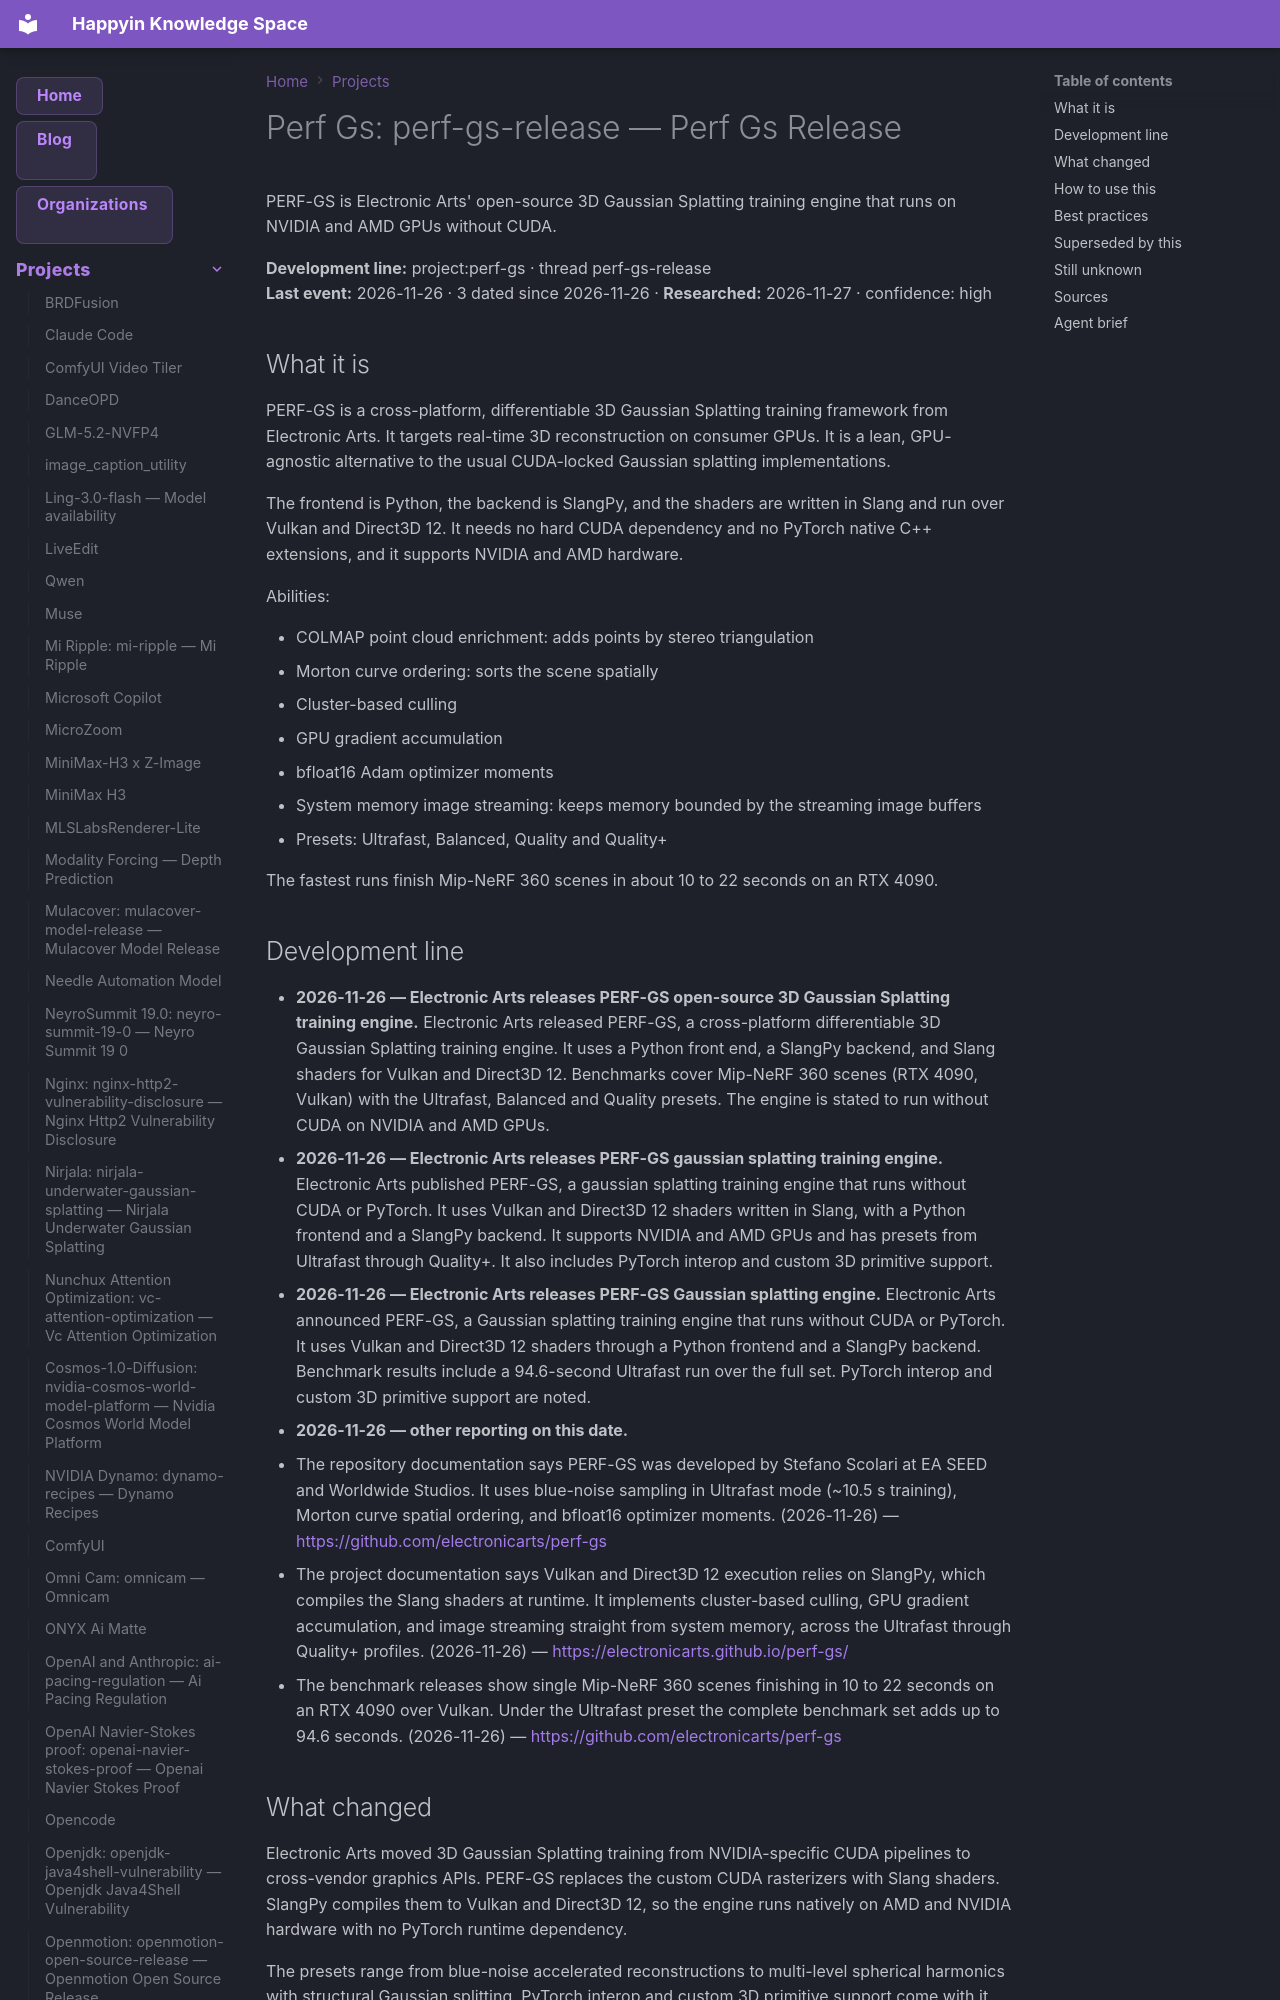

repository: AnastasiyaW/knowledge-space · page: projects/perf-gs/index.html · generator: mkdocs

---
title: "Perf Gs: perf-gs-release — Perf Gs Release"
category: "projects"
date: 2026-11-26
tags: ["perf-gs", "perf-gs-release", "project"]
aliases: ["Perf Gs: perf-gs-release"]
---

# Perf Gs: perf-gs-release — Perf Gs Release

PERF-GS is Electronic Arts' open-source 3D Gaussian Splatting training engine that runs on NVIDIA and AMD GPUs without CUDA.

**Development line:** project:perf-gs · thread perf-gs-release  
**Last event:** 2026-11-26 · 3 dated since 2026-11-26 · **Researched:** 2026-11-27 · confidence: high

## What it is

PERF-GS is a cross-platform, differentiable 3D Gaussian Splatting training framework from Electronic Arts. It targets real-time 3D reconstruction on consumer GPUs. It is a lean, GPU-agnostic alternative to the usual CUDA-locked Gaussian splatting implementations.

The frontend is Python, the backend is SlangPy, and the shaders are written in Slang and run over Vulkan and Direct3D 12. It needs no hard CUDA dependency and no PyTorch native C\+\+ extensions, and it supports NVIDIA and AMD hardware.

Abilities:

- COLMAP point cloud enrichment: adds points by stereo triangulation
- Morton curve ordering: sorts the scene spatially
- Cluster-based culling
- GPU gradient accumulation
- bfloat16 Adam optimizer moments
- System memory image streaming: keeps memory bounded by the streaming image buffers
- Presets: Ultrafast, Balanced, Quality and Quality\+

The fastest runs finish Mip-NeRF 360 scenes in about 10 to 22 seconds on an RTX 4090.

## Development line

- **2026-11-26 — Electronic Arts releases PERF-GS open-source 3D Gaussian Splatting training engine.** Electronic Arts released PERF-GS, a cross-platform differentiable 3D Gaussian Splatting training engine. It uses a Python front end, a SlangPy backend, and Slang shaders for Vulkan and Direct3D 12. Benchmarks cover Mip-NeRF 360 scenes (RTX 4090, Vulkan) with the Ultrafast, Balanced and Quality presets. The engine is stated to run without CUDA on NVIDIA and AMD GPUs.
- **2026-11-26 — Electronic Arts releases PERF-GS gaussian splatting training engine.** Electronic Arts published PERF-GS, a gaussian splatting training engine that runs without CUDA or PyTorch. It uses Vulkan and Direct3D 12 shaders written in Slang, with a Python frontend and a SlangPy backend. It supports NVIDIA and AMD GPUs and has presets from Ultrafast through Quality\+. It also includes PyTorch interop and custom 3D primitive support.
- **2026-11-26 — Electronic Arts releases PERF-GS Gaussian splatting engine.** Electronic Arts announced PERF-GS, a Gaussian splatting training engine that runs without CUDA or PyTorch. It uses Vulkan and Direct3D 12 shaders through a Python frontend and a SlangPy backend. Benchmark results include a 94.6-second Ultrafast run over the full set. PyTorch interop and custom 3D primitive support are noted.
- **2026-11-26 — other reporting on this date.**
  - The repository documentation says PERF-GS was developed by Stefano Scolari at EA SEED and Worldwide Studios. It uses blue-noise sampling in Ultrafast mode (~10.5 s training), Morton curve spatial ordering, and bfloat16 optimizer moments. (2026-11-26) — <https://github.com/electronicarts/perf-gs>
  - The project documentation says Vulkan and Direct3D 12 execution relies on SlangPy, which compiles the Slang shaders at runtime. It implements cluster-based culling, GPU gradient accumulation, and image streaming straight from system memory, across the Ultrafast through Quality\+ profiles. (2026-11-26) — <https://electronicarts.github.io/perf-gs/>
  - The benchmark releases show single Mip-NeRF 360 scenes finishing in 10 to 22 seconds on an RTX 4090 over Vulkan. Under the Ultrafast preset the complete benchmark set adds up to 94.6 seconds. (2026-11-26) — <https://github.com/electronicarts/perf-gs>
